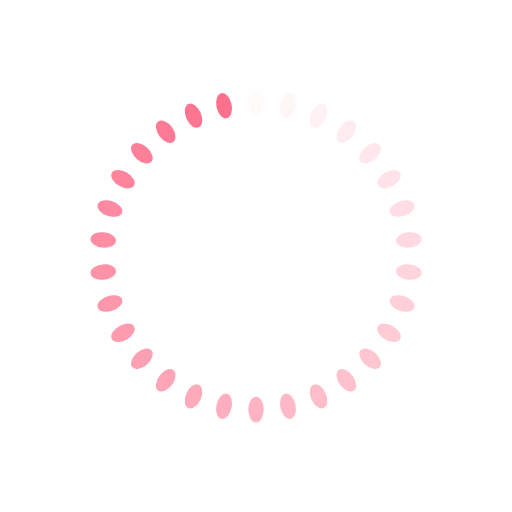
t = 0.00 s
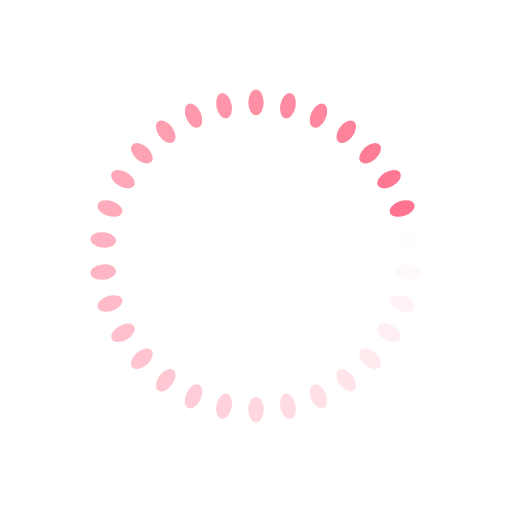
t = 0.24 s
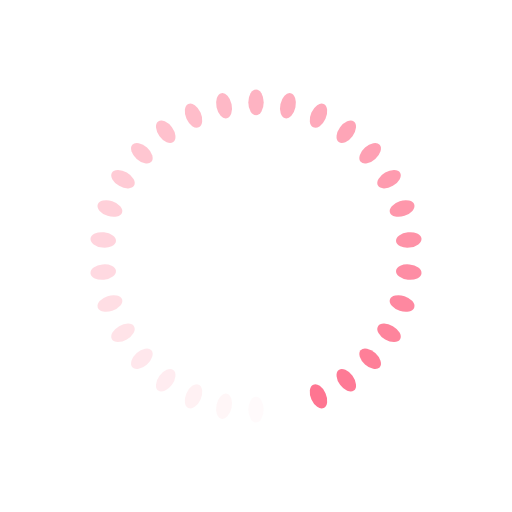
t = 0.49 s
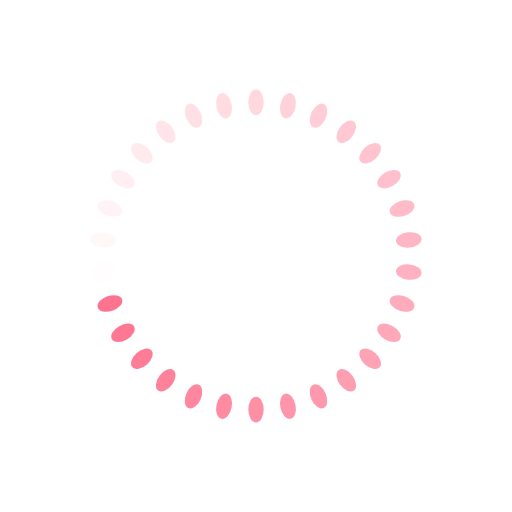
t = 0.73 s

The animated SVG that drew these frames (rendered in a browser with its animation timeline set to each time). Animation: 30 SMIL elements (animate=30); one cycle of 0.97 s, repeats indefinitely.

<?xml version="1.0" encoding="utf-8"?>
<svg xmlns="http://www.w3.org/2000/svg" xmlns:xlink="http://www.w3.org/1999/xlink" style="margin: auto; background: none; display: block; shape-rendering: auto;" width="200px" height="200px" viewBox="0 0 100 100" preserveAspectRatio="xMidYMid">
<g transform="rotate(0 50 50)">
  <rect x="48.5" y="17.5" rx="1.5" ry="2.5" width="3" height="5" fill="#fe718d">
    <animate attributeName="opacity" values="1;0" keyTimes="0;1" dur="0.970873786407767s" begin="-0.9385113268608414s" repeatCount="indefinite"></animate>
  </rect>
</g><g transform="rotate(12 50 50)">
  <rect x="48.5" y="17.5" rx="1.5" ry="2.5" width="3" height="5" fill="#fe718d">
    <animate attributeName="opacity" values="1;0" keyTimes="0;1" dur="0.970873786407767s" begin="-0.9061488673139158s" repeatCount="indefinite"></animate>
  </rect>
</g><g transform="rotate(24 50 50)">
  <rect x="48.5" y="17.5" rx="1.5" ry="2.5" width="3" height="5" fill="#fe718d">
    <animate attributeName="opacity" values="1;0" keyTimes="0;1" dur="0.970873786407767s" begin="-0.8737864077669902s" repeatCount="indefinite"></animate>
  </rect>
</g><g transform="rotate(36 50 50)">
  <rect x="48.5" y="17.5" rx="1.5" ry="2.5" width="3" height="5" fill="#fe718d">
    <animate attributeName="opacity" values="1;0" keyTimes="0;1" dur="0.970873786407767s" begin="-0.8414239482200647s" repeatCount="indefinite"></animate>
  </rect>
</g><g transform="rotate(48 50 50)">
  <rect x="48.5" y="17.5" rx="1.5" ry="2.5" width="3" height="5" fill="#fe718d">
    <animate attributeName="opacity" values="1;0" keyTimes="0;1" dur="0.970873786407767s" begin="-0.8090614886731391s" repeatCount="indefinite"></animate>
  </rect>
</g><g transform="rotate(60 50 50)">
  <rect x="48.5" y="17.5" rx="1.5" ry="2.5" width="3" height="5" fill="#fe718d">
    <animate attributeName="opacity" values="1;0" keyTimes="0;1" dur="0.970873786407767s" begin="-0.7766990291262136s" repeatCount="indefinite"></animate>
  </rect>
</g><g transform="rotate(72 50 50)">
  <rect x="48.5" y="17.5" rx="1.5" ry="2.5" width="3" height="5" fill="#fe718d">
    <animate attributeName="opacity" values="1;0" keyTimes="0;1" dur="0.970873786407767s" begin="-0.744336569579288s" repeatCount="indefinite"></animate>
  </rect>
</g><g transform="rotate(84 50 50)">
  <rect x="48.5" y="17.5" rx="1.5" ry="2.5" width="3" height="5" fill="#fe718d">
    <animate attributeName="opacity" values="1;0" keyTimes="0;1" dur="0.970873786407767s" begin="-0.7119741100323624s" repeatCount="indefinite"></animate>
  </rect>
</g><g transform="rotate(96 50 50)">
  <rect x="48.5" y="17.5" rx="1.5" ry="2.5" width="3" height="5" fill="#fe718d">
    <animate attributeName="opacity" values="1;0" keyTimes="0;1" dur="0.970873786407767s" begin="-0.6796116504854368s" repeatCount="indefinite"></animate>
  </rect>
</g><g transform="rotate(108 50 50)">
  <rect x="48.5" y="17.5" rx="1.5" ry="2.5" width="3" height="5" fill="#fe718d">
    <animate attributeName="opacity" values="1;0" keyTimes="0;1" dur="0.970873786407767s" begin="-0.6472491909385113s" repeatCount="indefinite"></animate>
  </rect>
</g><g transform="rotate(120 50 50)">
  <rect x="48.5" y="17.5" rx="1.5" ry="2.5" width="3" height="5" fill="#fe718d">
    <animate attributeName="opacity" values="1;0" keyTimes="0;1" dur="0.970873786407767s" begin="-0.6148867313915857s" repeatCount="indefinite"></animate>
  </rect>
</g><g transform="rotate(132 50 50)">
  <rect x="48.5" y="17.5" rx="1.5" ry="2.5" width="3" height="5" fill="#fe718d">
    <animate attributeName="opacity" values="1;0" keyTimes="0;1" dur="0.970873786407767s" begin="-0.5825242718446602s" repeatCount="indefinite"></animate>
  </rect>
</g><g transform="rotate(144 50 50)">
  <rect x="48.5" y="17.5" rx="1.5" ry="2.5" width="3" height="5" fill="#fe718d">
    <animate attributeName="opacity" values="1;0" keyTimes="0;1" dur="0.970873786407767s" begin="-0.5501618122977346s" repeatCount="indefinite"></animate>
  </rect>
</g><g transform="rotate(156 50 50)">
  <rect x="48.5" y="17.5" rx="1.5" ry="2.5" width="3" height="5" fill="#fe718d">
    <animate attributeName="opacity" values="1;0" keyTimes="0;1" dur="0.970873786407767s" begin="-0.517799352750809s" repeatCount="indefinite"></animate>
  </rect>
</g><g transform="rotate(168 50 50)">
  <rect x="48.5" y="17.5" rx="1.5" ry="2.5" width="3" height="5" fill="#fe718d">
    <animate attributeName="opacity" values="1;0" keyTimes="0;1" dur="0.970873786407767s" begin="-0.48543689320388345s" repeatCount="indefinite"></animate>
  </rect>
</g><g transform="rotate(180 50 50)">
  <rect x="48.5" y="17.5" rx="1.5" ry="2.5" width="3" height="5" fill="#fe718d">
    <animate attributeName="opacity" values="1;0" keyTimes="0;1" dur="0.970873786407767s" begin="-0.4530744336569579s" repeatCount="indefinite"></animate>
  </rect>
</g><g transform="rotate(192 50 50)">
  <rect x="48.5" y="17.5" rx="1.5" ry="2.5" width="3" height="5" fill="#fe718d">
    <animate attributeName="opacity" values="1;0" keyTimes="0;1" dur="0.970873786407767s" begin="-0.42071197411003236s" repeatCount="indefinite"></animate>
  </rect>
</g><g transform="rotate(204 50 50)">
  <rect x="48.5" y="17.5" rx="1.5" ry="2.5" width="3" height="5" fill="#fe718d">
    <animate attributeName="opacity" values="1;0" keyTimes="0;1" dur="0.970873786407767s" begin="-0.3883495145631068s" repeatCount="indefinite"></animate>
  </rect>
</g><g transform="rotate(216 50 50)">
  <rect x="48.5" y="17.5" rx="1.5" ry="2.5" width="3" height="5" fill="#fe718d">
    <animate attributeName="opacity" values="1;0" keyTimes="0;1" dur="0.970873786407767s" begin="-0.3559870550161812s" repeatCount="indefinite"></animate>
  </rect>
</g><g transform="rotate(228 50 50)">
  <rect x="48.5" y="17.5" rx="1.5" ry="2.5" width="3" height="5" fill="#fe718d">
    <animate attributeName="opacity" values="1;0" keyTimes="0;1" dur="0.970873786407767s" begin="-0.32362459546925565s" repeatCount="indefinite"></animate>
  </rect>
</g><g transform="rotate(240 50 50)">
  <rect x="48.5" y="17.5" rx="1.5" ry="2.5" width="3" height="5" fill="#fe718d">
    <animate attributeName="opacity" values="1;0" keyTimes="0;1" dur="0.970873786407767s" begin="-0.2912621359223301s" repeatCount="indefinite"></animate>
  </rect>
</g><g transform="rotate(252 50 50)">
  <rect x="48.5" y="17.5" rx="1.5" ry="2.5" width="3" height="5" fill="#fe718d">
    <animate attributeName="opacity" values="1;0" keyTimes="0;1" dur="0.970873786407767s" begin="-0.2588996763754045s" repeatCount="indefinite"></animate>
  </rect>
</g><g transform="rotate(264 50 50)">
  <rect x="48.5" y="17.5" rx="1.5" ry="2.5" width="3" height="5" fill="#fe718d">
    <animate attributeName="opacity" values="1;0" keyTimes="0;1" dur="0.970873786407767s" begin="-0.22653721682847894s" repeatCount="indefinite"></animate>
  </rect>
</g><g transform="rotate(276 50 50)">
  <rect x="48.5" y="17.5" rx="1.5" ry="2.5" width="3" height="5" fill="#fe718d">
    <animate attributeName="opacity" values="1;0" keyTimes="0;1" dur="0.970873786407767s" begin="-0.1941747572815534s" repeatCount="indefinite"></animate>
  </rect>
</g><g transform="rotate(288 50 50)">
  <rect x="48.5" y="17.5" rx="1.5" ry="2.5" width="3" height="5" fill="#fe718d">
    <animate attributeName="opacity" values="1;0" keyTimes="0;1" dur="0.970873786407767s" begin="-0.16181229773462782s" repeatCount="indefinite"></animate>
  </rect>
</g><g transform="rotate(300 50 50)">
  <rect x="48.5" y="17.5" rx="1.5" ry="2.5" width="3" height="5" fill="#fe718d">
    <animate attributeName="opacity" values="1;0" keyTimes="0;1" dur="0.970873786407767s" begin="-0.12944983818770225s" repeatCount="indefinite"></animate>
  </rect>
</g><g transform="rotate(312 50 50)">
  <rect x="48.5" y="17.5" rx="1.5" ry="2.5" width="3" height="5" fill="#fe718d">
    <animate attributeName="opacity" values="1;0" keyTimes="0;1" dur="0.970873786407767s" begin="-0.0970873786407767s" repeatCount="indefinite"></animate>
  </rect>
</g><g transform="rotate(324 50 50)">
  <rect x="48.5" y="17.5" rx="1.5" ry="2.5" width="3" height="5" fill="#fe718d">
    <animate attributeName="opacity" values="1;0" keyTimes="0;1" dur="0.970873786407767s" begin="-0.06472491909385113s" repeatCount="indefinite"></animate>
  </rect>
</g><g transform="rotate(336 50 50)">
  <rect x="48.5" y="17.5" rx="1.5" ry="2.5" width="3" height="5" fill="#fe718d">
    <animate attributeName="opacity" values="1;0" keyTimes="0;1" dur="0.970873786407767s" begin="-0.032362459546925564s" repeatCount="indefinite"></animate>
  </rect>
</g><g transform="rotate(348 50 50)">
  <rect x="48.5" y="17.5" rx="1.5" ry="2.5" width="3" height="5" fill="#fe718d">
    <animate attributeName="opacity" values="1;0" keyTimes="0;1" dur="0.970873786407767s" begin="0s" repeatCount="indefinite"></animate>
  </rect>
</g>
<!-- [ldio] generated by https://loading.io/ --></svg>
